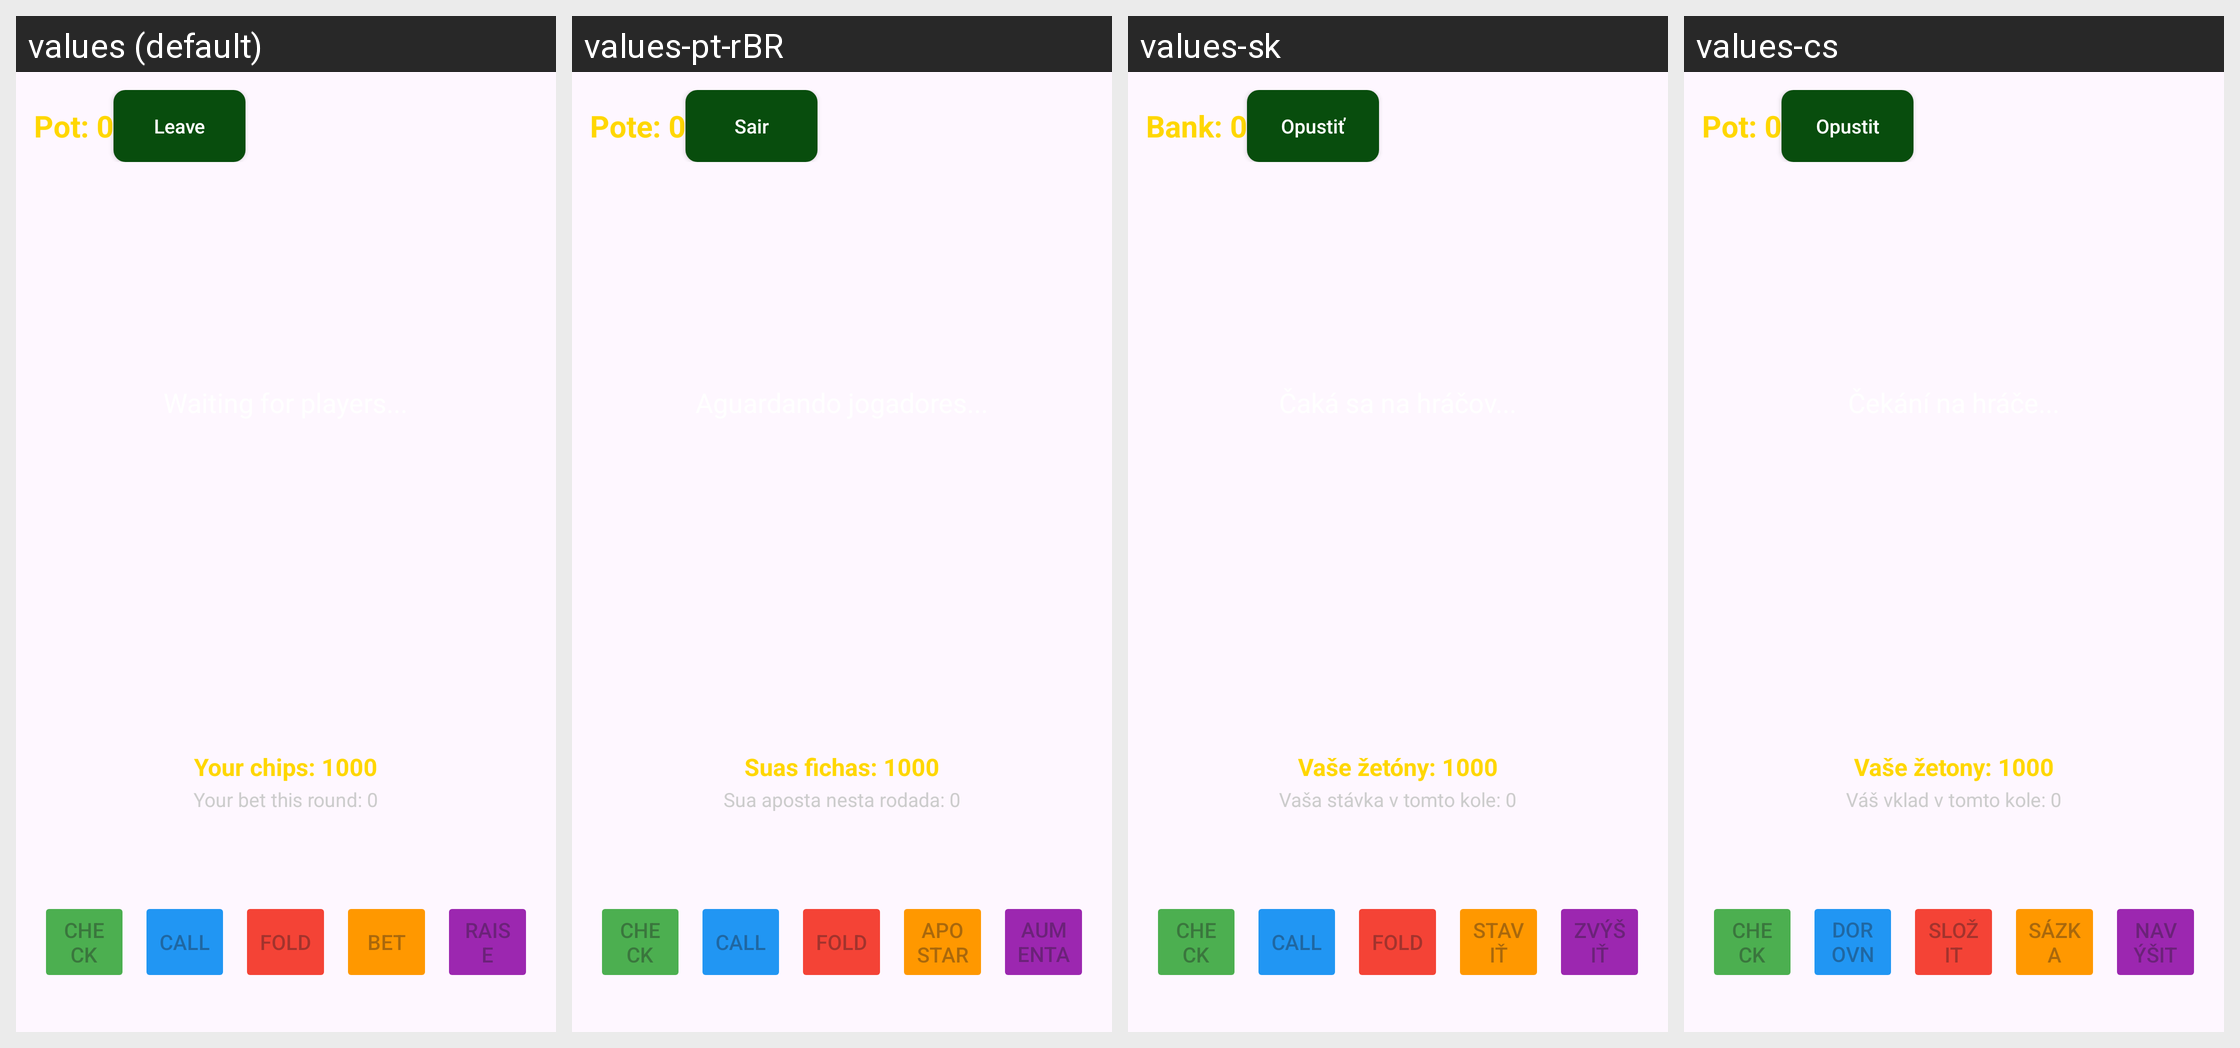

This grid shows one Android layout under several languages. Give, for every string resource on the screen, its name, the default text and each shown locale's text.
Android screen res/layout/activity_poker_table.xml rendered under 4 locales, left to right: values (default), values-pt-rBR, values-sk, values-cs. Device: Nexus 5 (rendered at 1080×1920; each locale shown at half size, 540×960, under a caption strip naming it); theme Theme.PocketTable.
Other locales in the repository, not shown: values-ar-rEG, values-de, values-es, values-fr, values-hu, values-it, values-ja, values-lt, values-nl, values-pl, values-tr, values-zh-rCN.
Strings drawn on this screen, with the default value and each locale's value (text and hints the layout hard-codes, and strings that could not be matched under every locale, appear in the picture but are not listed):

pot_label_placeholder
  values: Pot: 0
  values-pt-rBR: Pote: 0
  values-sk: Bank: 0
  values-cs: Pot: 0

btn_leave
  values: Leave
  values-pt-rBR: Sair
  values-sk: Opustiť
  values-cs: Opustit

leave_button_desc
  values: Leave
  values-pt-rBR: Sair
  values-sk: Opustiť
  values-cs: Opustit

your_chips_placeholder
  values: Your chips: 1000
  values-pt-rBR: Suas fichas: 1000
  values-sk: Vaše žetóny: 1000
  values-cs: Vaše žetony: 1000

your_bet_placeholder
  values: Your bet this round: 0
  values-pt-rBR: Sua aposta nesta rodada: 0
  values-sk: Vaša stávka v tomto kole: 0
  values-cs: Váš vklad v tomto kole: 0

btn_check
  values: CHECK
  values-pt-rBR: CHECK
  values-sk: CHECK
  values-cs: CHECK

btn_call
  values: CALL
  values-pt-rBR: CALL
  values-sk: CALL
  values-cs: DOROVNAT

btn_fold
  values: FOLD
  values-pt-rBR: FOLD
  values-sk: FOLD
  values-cs: SLOŽIT

btn_bet
  values: BET
  values-pt-rBR: APOSTAR
  values-sk: STAVIŤ
  values-cs: SÁZKA

btn_raise
  values: RAISE
  values-pt-rBR: AUMENTAR
  values-sk: ZVÝŠIŤ
  values-cs: NAVÝŠIT
